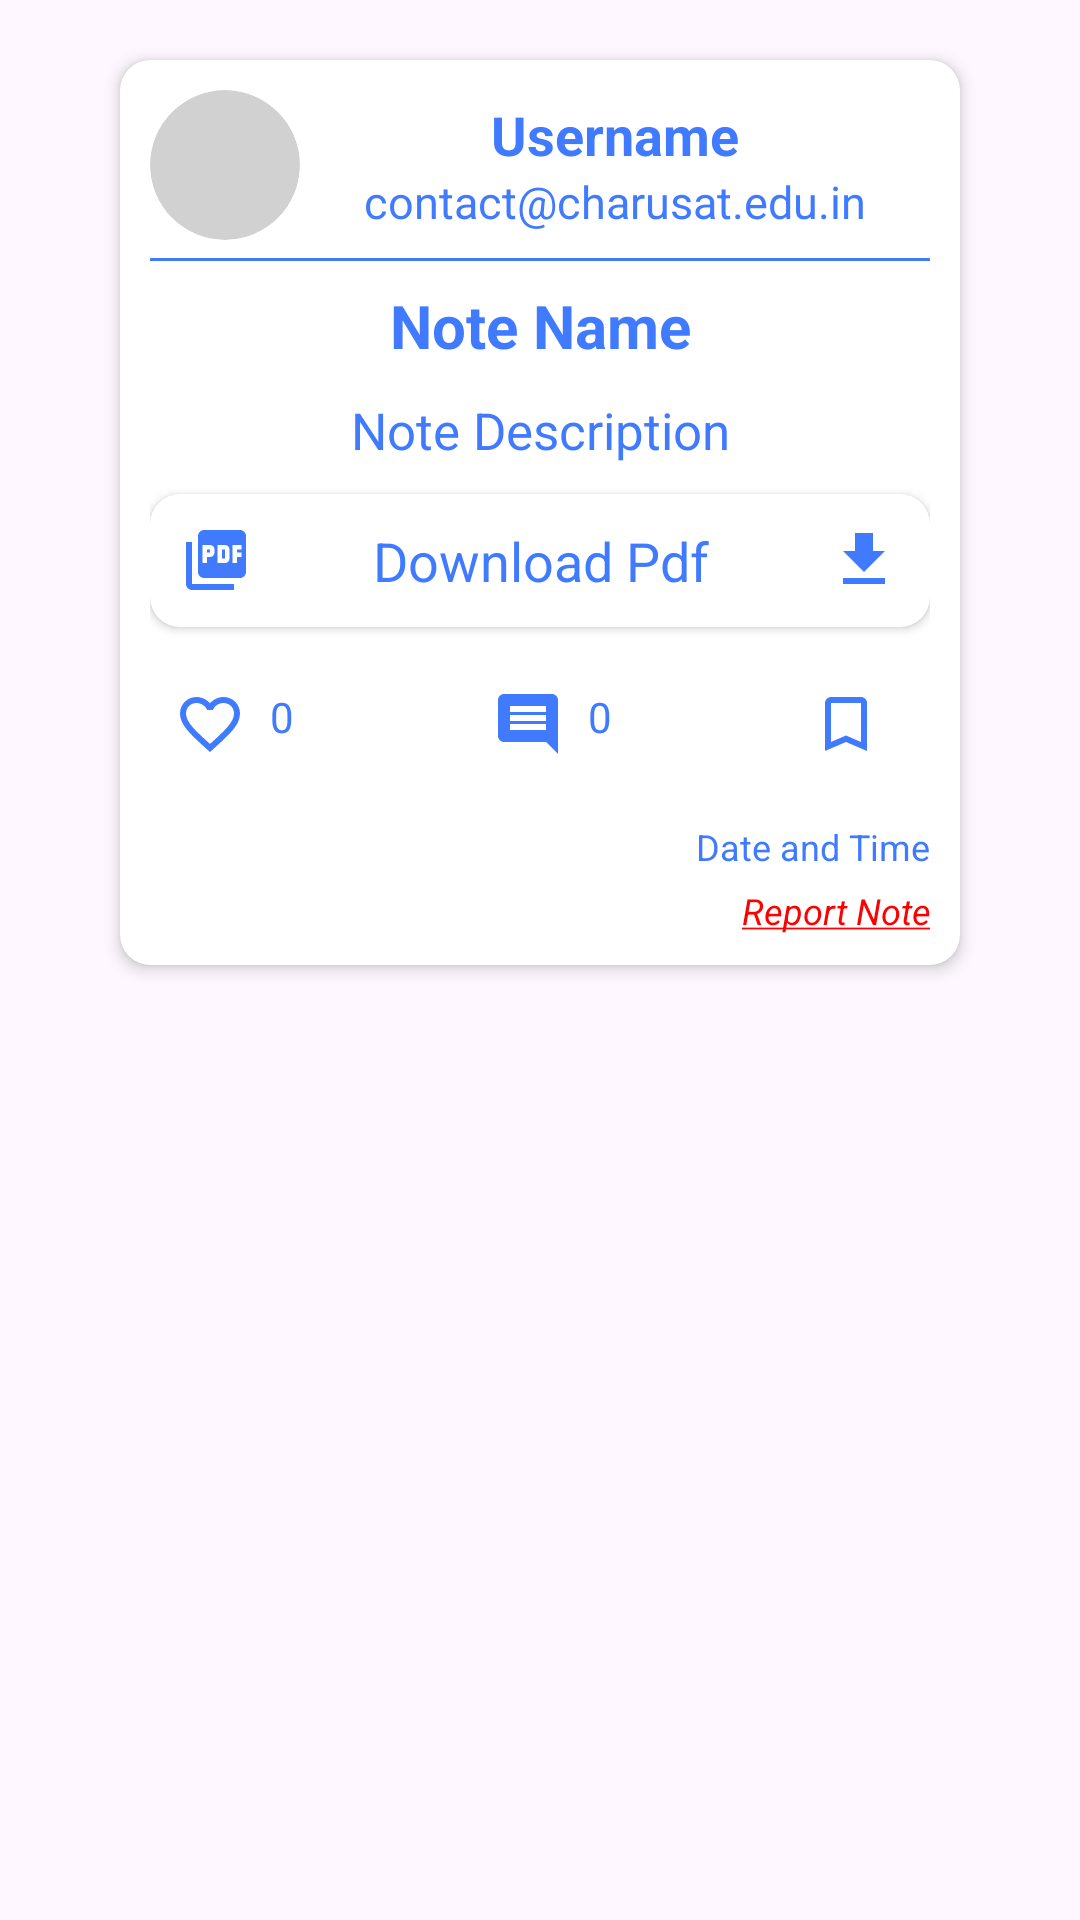

Write the Android layout XML for this screen, with the resource values it uses.
<!-- AndroidManifest.xml: application theme Theme.Find_my_notes -->
<!-- res/layout/notes_search_layout.xml -->
<?xml version="1.0" encoding="utf-8"?>
<LinearLayout xmlns:android="http://schemas.android.com/apk/res/android"
    xmlns:app="http://schemas.android.com/apk/res-auto"
    android:id="@+id/notes_home_layout"
    android:layout_width="match_parent"
    android:layout_height="wrap_content"
    android:orientation="vertical">

    <androidx.cardview.widget.CardView
        android:layout_width="match_parent"
        android:layout_height="wrap_content"
        android:layout_marginStart="40dp"
        android:layout_marginTop="20dp"
        android:layout_marginEnd="40dp"
        android:layout_marginBottom="20dp"
        app:cardCornerRadius="10dp"
        app:cardElevation="3dp">

        <LinearLayout
            android:layout_width="match_parent"
            android:layout_height="wrap_content"
            android:gravity="center"
            android:orientation="vertical"
            android:padding="10dp">

            <LinearLayout
                android:id="@+id/linearSearchUser"
                android:layout_width="match_parent"
                android:layout_height="wrap_content"
                android:orientation="horizontal">

                <androidx.cardview.widget.CardView
                    android:layout_width="50dp"
                    android:layout_height="50dp"
                    android:backgroundTint="#D1D1D1"
                    app:cardCornerRadius="100dp"
                    app:cardElevation="0dp">

                    <ImageView
                        android:id="@+id/imgHomeUser"
                        android:layout_width="match_parent"
                        android:layout_height="match_parent"
                        android:scaleType="centerCrop"
                        android:src="@drawable/profile_pic" />
                </androidx.cardview.widget.CardView>


                <LinearLayout
                    android:layout_width="match_parent"
                    android:layout_height="match_parent"
                    android:layout_gravity="center"
                    android:gravity="center"
                    android:orientation="vertical">

                    <TextView
                        android:id="@+id/txtHomeUserName"
                        android:layout_width="match_parent"
                        android:layout_height="wrap_content"
                        android:gravity="center"
                        android:text="Username"
                        android:textColor="@color/text_color_auth"
                        android:textSize="18sp"
                        android:textStyle="bold" />

                    <TextView
                        android:id="@+id/txtHomeUserEmail"
                        android:layout_width="match_parent"
                        android:layout_height="wrap_content"
                        android:gravity="center"
                        android:text="contact@charusat.edu.in"
                        android:textColor="@color/text_color_auth"
                        android:textSize="15sp" />
                </LinearLayout>
            </LinearLayout>

            <View
                android:layout_width="match_parent"
                android:layout_height="1dp"
                android:layout_marginTop="6dp"
                android:background="@color/text_color_auth"
                android:padding="18dp" />

            <LinearLayout
                android:layout_width="match_parent"
                android:layout_height="wrap_content"
                android:layout_marginTop="8dp"
                android:orientation="vertical">

                <TextView
                    android:id="@+id/txtHomeNoteName"
                    android:layout_width="match_parent"
                    android:layout_height="wrap_content"
                    android:gravity="center"
                    android:text="Note Name"
                    android:textColor="@color/text_color_auth"
                    android:textSize="20sp"
                    android:textStyle="bold" />

                <TextView
                    android:id="@+id/txtHomeNoteDescription"
                    android:layout_width="match_parent"
                    android:layout_height="wrap_content"
                    android:layout_marginTop="10dp"
                    android:gravity="center"
                    android:text="Note Description"
                    android:textColor="@color/text_color_auth"
                    android:textSize="17sp" />

                <androidx.cardview.widget.CardView
                    android:id="@+id/cvHomeDownloadPDF"
                    android:layout_width="match_parent"
                    android:layout_height="wrap_content"
                    android:layout_marginTop="10dp"
                    app:cardCornerRadius="10dp"
                    app:cardElevation="2sp">

                    <TextView
                        android:layout_width="match_parent"
                        android:layout_height="match_parent"
                        android:gravity="center"
                        android:padding="10dp"
                        android:text="Download Pdf"
                        android:textColor="@color/text_color_auth"
                        android:textSize="18sp"
                        app:drawableEndCompat="@drawable/baseline_file_download_24"
                        app:drawableStartCompat="@drawable/baseline_picture_as_pdf_24"
                        app:drawableTint="@color/text_color_auth" />
                </androidx.cardview.widget.CardView>

                <LinearLayout
                    android:layout_width="match_parent"
                    android:layout_height="wrap_content"
                    android:gravity="center"
                    android:layout_marginTop="5dp"
                    android:orientation="horizontal">

                    <TextView
                        android:id="@+id/txtLike"
                        android:layout_width="wrap_content"
                        android:layout_height="wrap_content"
                        android:layout_marginTop="5dp"
                        android:drawablePadding="8dp"
                        android:padding="8dp"
                        android:text="0"
                        android:textColor="@color/text_color_auth"
                        app:drawableStartCompat="@drawable/baseline_favorite_border_24"
                        app:drawableTint="@color/text_color_auth" />

                    <TextView
                        android:id="@+id/txtComment"
                        android:layout_width="wrap_content"
                        android:layout_height="wrap_content"
                        android:layout_marginStart="50dp"
                        android:layout_marginTop="5dp"
                        android:drawablePadding="8dp"
                        android:padding="8dp"
                        android:text="0"
                        android:textColor="@color/text_color_auth"
                        app:drawableStartCompat="@drawable/baseline_insert_comment_24"
                        app:drawableTint="@color/text_color_auth" />

                    <TextView
                        android:id="@+id/txtSave"
                        android:layout_width="wrap_content"
                        android:layout_height="wrap_content"
                        android:layout_marginStart="50dp"
                        android:layout_marginTop="5dp"
                        android:drawablePadding="8dp"
                        android:padding="8dp"
                        android:text="0"
                        android:textColor="@color/text_color_auth"
                        app:drawableStartCompat="@drawable/baseline_bookmark_border_24"
                        app:drawableTint="@color/text_color_auth" />
                </LinearLayout>
            </LinearLayout>

            <TextView
                android:id="@+id/txtHomeUserTimestamp"
                android:layout_width="match_parent"
                android:layout_height="wrap_content"
                android:layout_marginTop="15dp"
                android:layout_gravity="end"
                android:gravity="end"
                android:text="Date and Time"
                android:textColor="@color/text_color_auth"
                android:textSize="12sp" />

            <TextView
                android:id="@+id/txtNotesReport"
                android:layout_width="match_parent"
                android:layout_height="wrap_content"
                android:text="@string/report_note"
                android:textStyle="italic"
                android:layout_marginTop="5dp"
                android:textColor="@color/red"
                android:layout_gravity="end"
                android:gravity="end"
                android:textSize="12sp" />
        </LinearLayout>

    </androidx.cardview.widget.CardView>
</LinearLayout>
<!-- resources referenced by this layout -->
<resources>
  <color name="red">#FF0000</color>
  <color name="text_color_auth">@color/main_primary</color>
  <!-- drawable baseline_bookmark_border_24 (drawable) -->
  <vector android:height="24dp" android:tint="#407BFF"
      android:viewportHeight="24" android:viewportWidth="24"
      android:width="24dp" xmlns:android="http://schemas.android.com/apk/res/android">
      <path android:fillColor="@android:color/white" android:pathData="M17,3L7,3c-1.1,0 -1.99,0.9 -1.99,2L5,21l7,-3 7,3L19,5c0,-1.1 -0.9,-2 -2,-2zM17,18l-5,-2.18L7,18L7,5h10v13z"/>
  </vector>
  <!-- drawable baseline_favorite_border_24 (drawable) -->
  <vector android:height="24dp" android:tint="#407BFF"
      android:viewportHeight="24" android:viewportWidth="24"
      android:width="24dp" xmlns:android="http://schemas.android.com/apk/res/android">
      <path android:fillColor="@android:color/white" android:pathData="M16.5,3c-1.74,0 -3.41,0.81 -4.5,2.09C10.91,3.81 9.24,3 7.5,3 4.42,3 2,5.42 2,8.5c0,3.78 3.4,6.86 8.55,11.54L12,21.35l1.45,-1.32C18.6,15.36 22,12.28 22,8.5 22,5.42 19.58,3 16.5,3zM12.1,18.55l-0.1,0.1 -0.1,-0.1C7.14,14.24 4,11.39 4,8.5 4,6.5 5.5,5 7.5,5c1.54,0 3.04,0.99 3.57,2.36h1.87C13.46,5.99 14.96,5 16.5,5c2,0 3.5,1.5 3.5,3.5 0,2.89 -3.14,5.74 -7.9,10.05z"/>
  </vector>
  <!-- drawable baseline_file_download_24 (drawable) -->
  <vector android:height="24dp" android:tint="#407BFF"
      android:viewportHeight="24" android:viewportWidth="24"
      android:width="24dp" xmlns:android="http://schemas.android.com/apk/res/android">
      <path android:fillColor="@android:color/white" android:pathData="M19,9h-4V3H9v6H5l7,7 7,-7zM5,18v2h14v-2H5z"/>
  </vector>
  <!-- drawable baseline_insert_comment_24 (drawable) -->
  <vector android:autoMirrored="true" android:height="24dp"
      android:tint="#407BFF" android:viewportHeight="24"
      android:viewportWidth="24" android:width="24dp" xmlns:android="http://schemas.android.com/apk/res/android">
      <path android:fillColor="@android:color/white" android:pathData="M20,2L4,2c-1.1,0 -2,0.9 -2,2v12c0,1.1 0.9,2 2,2h14l4,4L22,4c0,-1.1 -0.9,-2 -2,-2zM18,14L6,14v-2h12v2zM18,11L6,11L6,9h12v2zM18,8L6,8L6,6h12v2z"/>
  </vector>
  <!-- drawable baseline_picture_as_pdf_24 (drawable) -->
  <vector android:height="24dp" android:tint="#407BFF"
      android:viewportHeight="24" android:viewportWidth="24"
      android:width="24dp" xmlns:android="http://schemas.android.com/apk/res/android">
      <path android:fillColor="@android:color/white" android:pathData="M20,2L8,2c-1.1,0 -2,0.9 -2,2v12c0,1.1 0.9,2 2,2h12c1.1,0 2,-0.9 2,-2L22,4c0,-1.1 -0.9,-2 -2,-2zM11.5,9.5c0,0.83 -0.67,1.5 -1.5,1.5L9,11v2L7.5,13L7.5,7L10,7c0.83,0 1.5,0.67 1.5,1.5v1zM16.5,11.5c0,0.83 -0.67,1.5 -1.5,1.5h-2.5L12.5,7L15,7c0.83,0 1.5,0.67 1.5,1.5v3zM20.5,8.5L19,8.5v1h1.5L20.5,11L19,11v2h-1.5L17.5,7h3v1.5zM9,9.5h1v-1L9,8.5v1zM4,6L2,6v14c0,1.1 0.9,2 2,2h14v-2L4,20L4,6zM14,11.5h1v-3h-1v3z"/>
  </vector>
  <string name="report_note"><u>Report Note</u></string>
  <style name="Theme.Find_my_notes" parent="Base.Theme.Find_my_notes" />
  <color name="main_primary">#407BFF</color>
  <style name="Base.Theme.Find_my_notes" parent="Theme.Material3.DayNight.NoActionBar">
          !-- Customize your light theme here. --&gt;
          <item name="colorPrimary">@color/main_primary</item>
          <item name="colorPrimaryVariant">@color/main_primary</item>
          <item name="android:statusBarColor">@color/main_primary</item>
      </style>
</resources>
